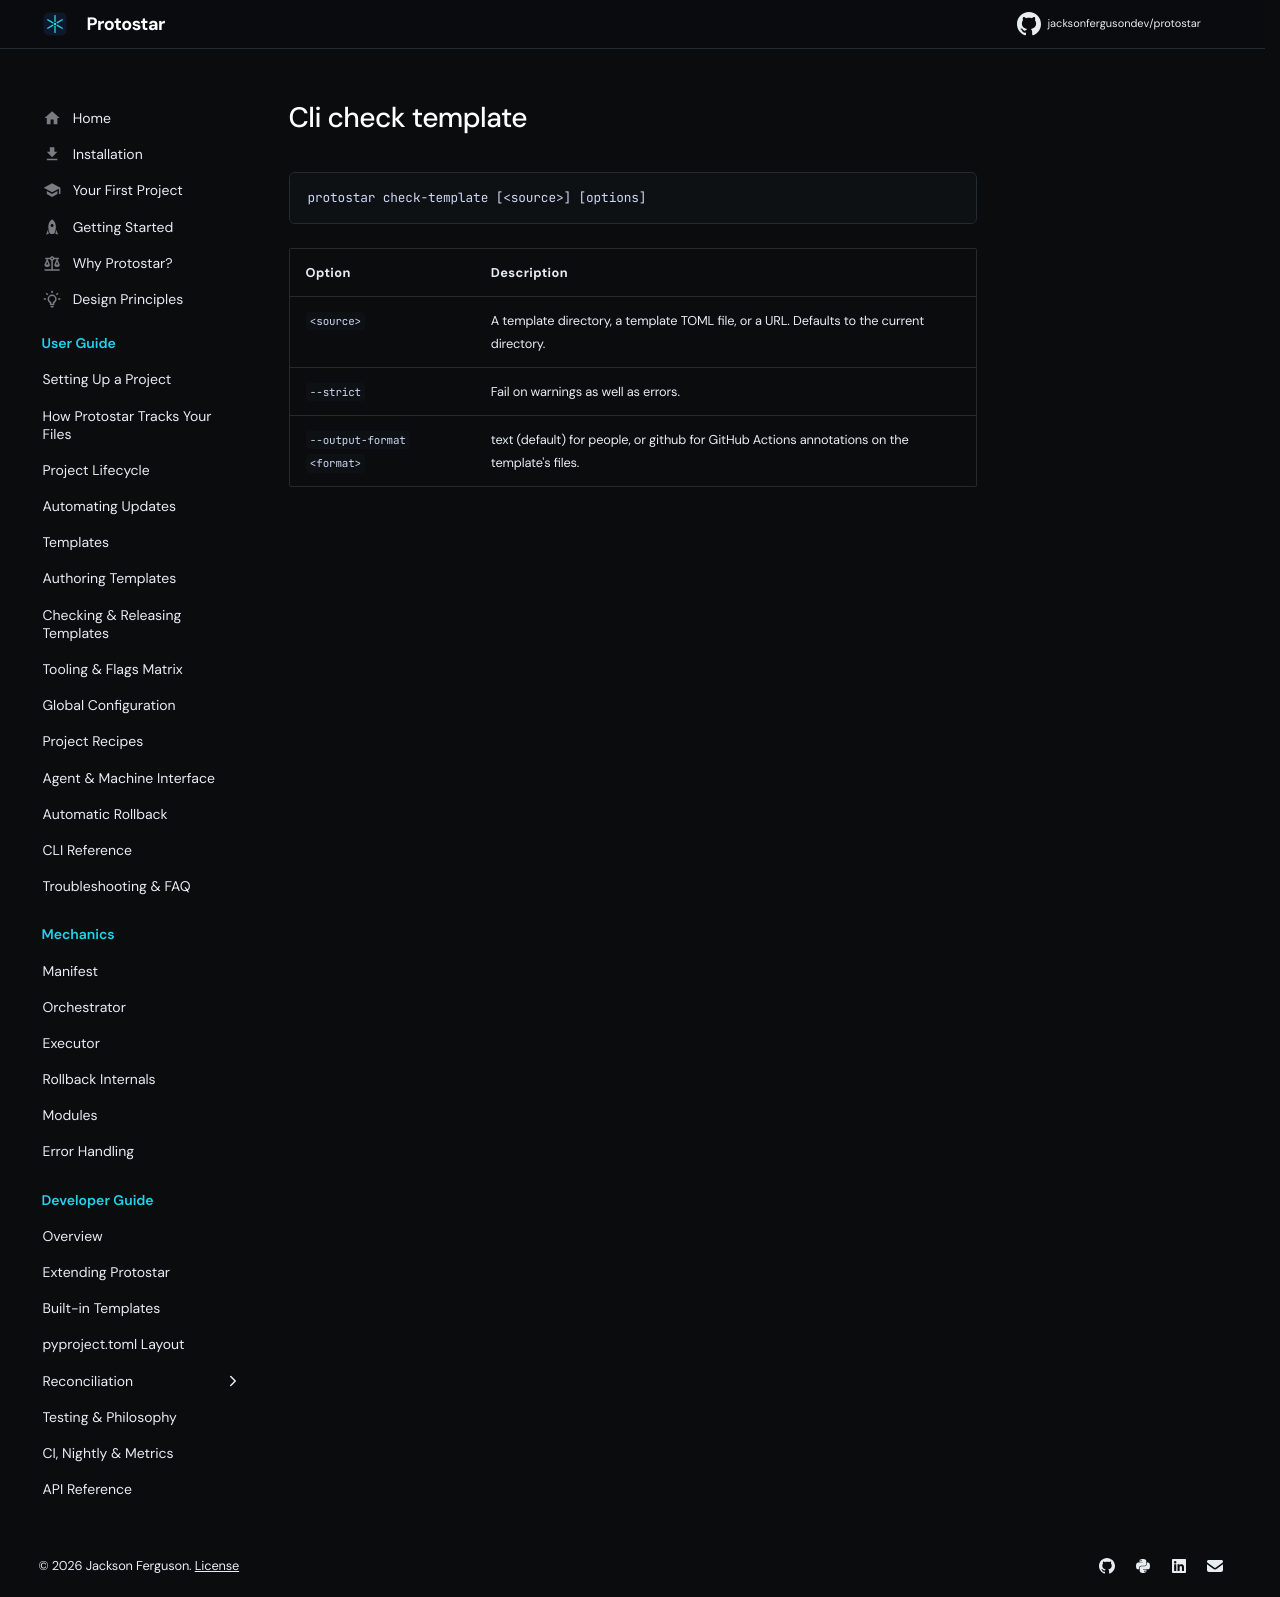

repository: JacksonFergusonDev/protostar · page: 0.10.3/generated/cli_check_template/index.html · generator: mkdocs

```text
protostar check-template [<source>] [options]
```

| Option | Description |
| :--- | :--- |
| `<source>` | A template directory, a template TOML file, or a URL. Defaults to the current directory. |
| `--strict` | Fail on warnings as well as errors. |
| `--output-format <format>` | text (default) for people, or github for GitHub Actions annotations on the template's files. |
